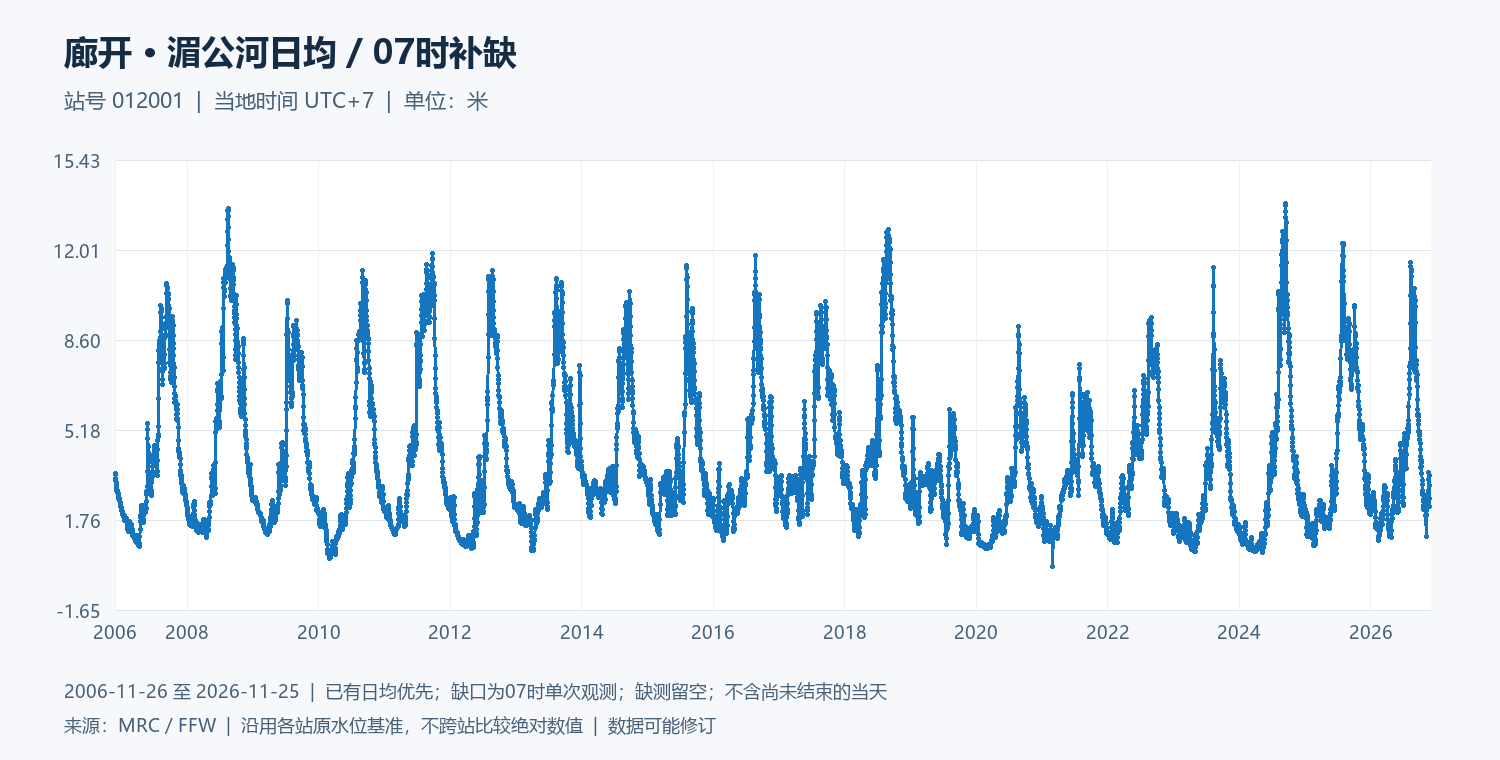

The file beside this chart, header and first rows:
date, water_level_m
2006-11-26, 3.49
2006-11-27, 3.48
2006-11-28, 3.52
2006-11-29, 3.49
2006-11-30, 3.34
2006-12-01, 3.25
2006-12-02, 3.19
2006-12-03, 3.13
2006-12-04, 3.06
2006-12-05, 2.97
2006-12-06, 2.87
2006-12-07, 2.88
2006-12-08, 2.9
2006-12-09, 2.88
2006-12-10, 2.85
2006-12-11, 2.81
2006-12-12, 2.8
2006-12-13, 2.77
2006-12-14, 2.71
2006-12-15, 2.68
2006-12-16, 2.65
2006-12-17, 2.61
2006-12-18, 2.58
2006-12-19, 2.58
2006-12-20, 2.53
2006-12-21, 2.51
2006-12-22, 2.51
2006-12-23, 2.49
2006-12-24, 2.42
2006-12-25, 2.35
2006-12-26, 2.31
2006-12-27, 2.29
2006-12-28, 2.29
2006-12-29, 2.27
2006-12-30, 2.23
2006-12-31, 2.18
2007-01-01, 2.14
2007-01-02, 2.13
2007-01-03, 2.12
2007-01-04, 2.08
2007-01-05, 2.02
2007-01-06, 1.96
2007-01-07, 1.96
2007-01-08, 2
2007-01-09, 1.98
2007-01-10, 1.95
2007-01-11, 1.91
2007-01-12, 1.89
2007-01-13, 1.93
2007-01-14, 1.93
2007-01-15, 1.93
2007-01-16, 1.88
2007-01-17, 1.81
2007-01-18, 1.77
2007-01-19, 1.76
2007-01-20, 1.74
2007-01-21, 1.75
2007-01-22, 1.79
2007-01-23, 1.82
2007-01-24, 1.76
... 7,245 more rows
